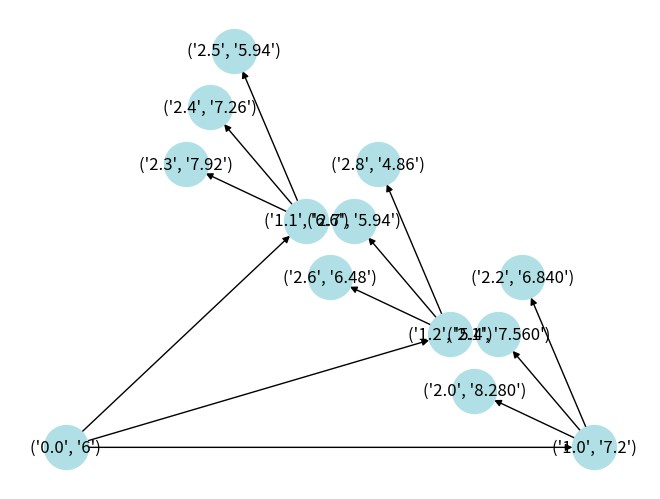

Python code for this plot:
from copy import deepcopy
from decimal import Decimal

import matplotlib.pyplot as plt
import networkx as nx


class TreeBuilder:

    def __init__(self, s, b, c, a, r,
                 m="0.0", b2="0.0", c2="0.0", a2="0.0", r2="0.0"):
        """
        :param s: стоимость акции на нулевом уровне type: string
        :param b: дельта =  1  type: string
        :param c: дельта =  0  type: string
        :param a: дельта = -1  type: string
        """
        self.s = Decimal(s)
        self.b = Decimal(b)
        self.c = Decimal(c)
        self.a = Decimal(a)
        self.r = Decimal(r)

        self.m = Decimal(m)
        self.b2 = Decimal(b2)
        self.c2 = Decimal(c2)
        self.a2 = Decimal(a2)
        self.r2 = Decimal(r2)

        # создаём корень дерева (нулевой уровень)
        root = nx.DiGraph()
        root.add_node(('0.0', s))

        # дерево и первый лист
        self.tree = root
        self.leaves = [('0.0', s)]

    def build_tree(self, number_of_levels):
        """
        построить дерево, расчитыая стоимость акций
        в кадом листе
        :param number_of_levels: количество уровней в дереве
        """
        for level in range(number_of_levels):
            self.__add_level(level+1)

    def draw_tree(self):
        """
        нарисовать дерево
        """
        options = {
            'with_labels': True,
            'node_color': 'PowderBlue',
            'node_size': 1000,
            'width': 1
        }

        nx.draw_planar(self.tree, **options)
        plt.show()

    def calc_capital(self):
        """

        :return:
        """
        self.__calc_x_for_leaves()
        self.__get_full_leaves()

        node_with_x_up = self.leaves
        node_with_x_down = self.leaves

        while len(node_with_x_up) != 1:
            node_with_x_up = self.__get_parents_x(node_with_x_up, "up")
            node_with_x_down = self.__get_parents_x(node_with_x_down, "down")

        return {"x_up": str(node_with_x_up[0][1]['x']),
                "x_down": str(node_with_x_down[0][1]['x'])}

    ############## Private methods calc_capital ##############

    def __calc_x_for_leaves(self):
        """
        расчитать капитал x на листьях
        """
        for leaf in self.leaves:
            x = Decimal(leaf[1]) - self.s
            if x < 0:
                x = Decimal('0')
            self.tree.add_node(leaf, x=x)

    def __get_full_leaves(self):
        """
        для каждого листа сохранить его капитал x
        """
        all_nodes = self.tree.nodes.data()
        data_leaves = []

        for leaf in self.leaves:
            for node in all_nodes:
                if leaf == node[0]:
                    data_leaves.append(node)

        self.leaves = data_leaves

    def __get_parents_x(self, nodes_with_x, border):
        """

        :param nodes_with_x:
        :return:
        """
        # находим предков данных узлов
        set_parents = set()

        for node in nodes_with_x:
            parent = list(self.tree.predecessors(node[0]))
            set_parents.add(parent[0])

        # создадим список словарей с предками
        list_parent_and_sons = []

        for parent in set_parents:
            list_parent_and_sons.append({'parent': parent})

        # сопоставим предков с потомками [{предок, потомок_1, 2, 3}..{..}]
        for node in nodes_with_x:
            for i in range(len(list_parent_and_sons)):
                if list_parent_and_sons[i]['parent'] == (list(self.tree.predecessors(node[0])))[0]:
                    x = self.__up_or_mid_or_down(node)
                    list_parent_and_sons[i].update(x)

        # посчитать значения родителей и составить с ними новый список листьев
        result = []

        for record in list_parent_and_sons:
            if self.m == Decimal("0.0"):
                parent_x = self.calc_price(record['x_1'], record['x_2'], record['x_3'], border, m=False)
            else:
                if Decimal(record['parent'][1]) > self.m:
                    parent_x = self.calc_price(record['x_1'], record['x_2'], record['x_3'], border, m=True)
                else:
                    parent_x = self.calc_price(record['x_1'], record['x_2'], record['x_3'], border, m=False)
            result.append((record['parent'], {'x': parent_x}))
            print((record['parent'], {'x': parent_x}))

        return result

    @staticmethod
    def __up_or_mid_or_down(node):
        """

        :param node:
        :return:
        """
        number = int(((node[0][0]).split('.'))[1])
        if number % 3 == 0:
            return {'x_1': node[1]['x']}
        if number % 3 == 1:
            return {'x_2': node[1]['x']}
        if number % 3 == 2:
            return {'x_3': node[1]['x']}

    def calc_price(self, x1, x2, x3, border, m):

        if m is True:
            r = self.r2
            a = self.a2
            b = self.b2
            c = self.c2
        elif m is False:
            r = self.r
            a = self.a
            b = self.b
            c = self.c

        p = None

        if border == "up":
            p = (r - a) / (b - a)
        elif border == "down":
            p = (r - c) / (b - a)

        q = (r - a - (b - a) * p) / (c - a)
        price = x1 * p + x2 * q + x3 * (Decimal("1") - p - q)

        return price

    ############### Private methods build_tree ###############

    def __add_level(self, level):
        """
        добавить в дерево один уровень
        :param level: номер уровня, который добавляем
        """
        old_leaves = deepcopy(self.leaves)
        self.leaves = []

        # считаем номер листа на уровне
        leaves_counter = 0

        for leaf in old_leaves:
            leaves_counter = self.__add_three_leaves(leaf, level, leaves_counter)

    def __add_three_leaves(self, leaf, level, leaves_counter):
        """
        расчитать три потомка от родителя
        :param leaf: предок
        :param level: уровень потомка
        :param leaves_counter: номер потомка на данном уровне
        :return номер последнего листа на данном уровне
        """
        # расчитываем значения для трёх потомков
        s = Decimal(leaf[1])
        shares_values = self.__calc_shares_values(s)

        for position in ['1', '0', '-1']:
            number = f"{level}.{leaves_counter}"
            new_leaf = (number, shares_values[position])
            leaves_counter += 1

            self.tree.add_edge(leaf, new_leaf)
            self.leaves.append(new_leaf)

        return leaves_counter

    def __calc_shares_values(self, s):
        """
        расчитать стоимости акций
        для следующего уровя дерева
        :param s: стоимость акции на предыдущем уровне type: string
        :return: значения стоимости акций для трёх потомков
        """
        if self.m != Decimal("0.0"):
            if s < self.m:
                up_share_s = s * (1 + self.b)
                mid_share_s = s * (1 + self.c)
                down_share_s = s * (1 + self.a)
            else:
                up_share_s = s * (1 + self.b2)
                mid_share_s = s * (1 + self.c2)
                down_share_s = s * (1 + self.a2)
        else:
            up_share_s = s * (1 + self.b)
            mid_share_s = s * (1 + self.c)
            down_share_s = s * (1 + self.a)

        return {
                   "1": str(up_share_s),
                   "0": str(mid_share_s),
                   "-1": str(down_share_s)
               }

    ##########################################################


if __name__ == '__main__':

    # дерево с барьером
    tree = TreeBuilder(s="6", b="0.2", c="0.1", a="-0.1", r="0.15",
                       m="7", b2="0.15", c2="0.05", a2="-0.05", r2="0.05")

    # дерево без барьера
    # tree = TreeBuilder(s="6", b="0.2", c="0.1", a="-0.1", r="0.15")

    # строим дерево и выбираем количество слоёв от корня
    tree.build_tree(2)

    # рисуем дерево
    tree.draw_tree()

    # считаем капитал
    x = tree.calc_capital()
    print(x)
